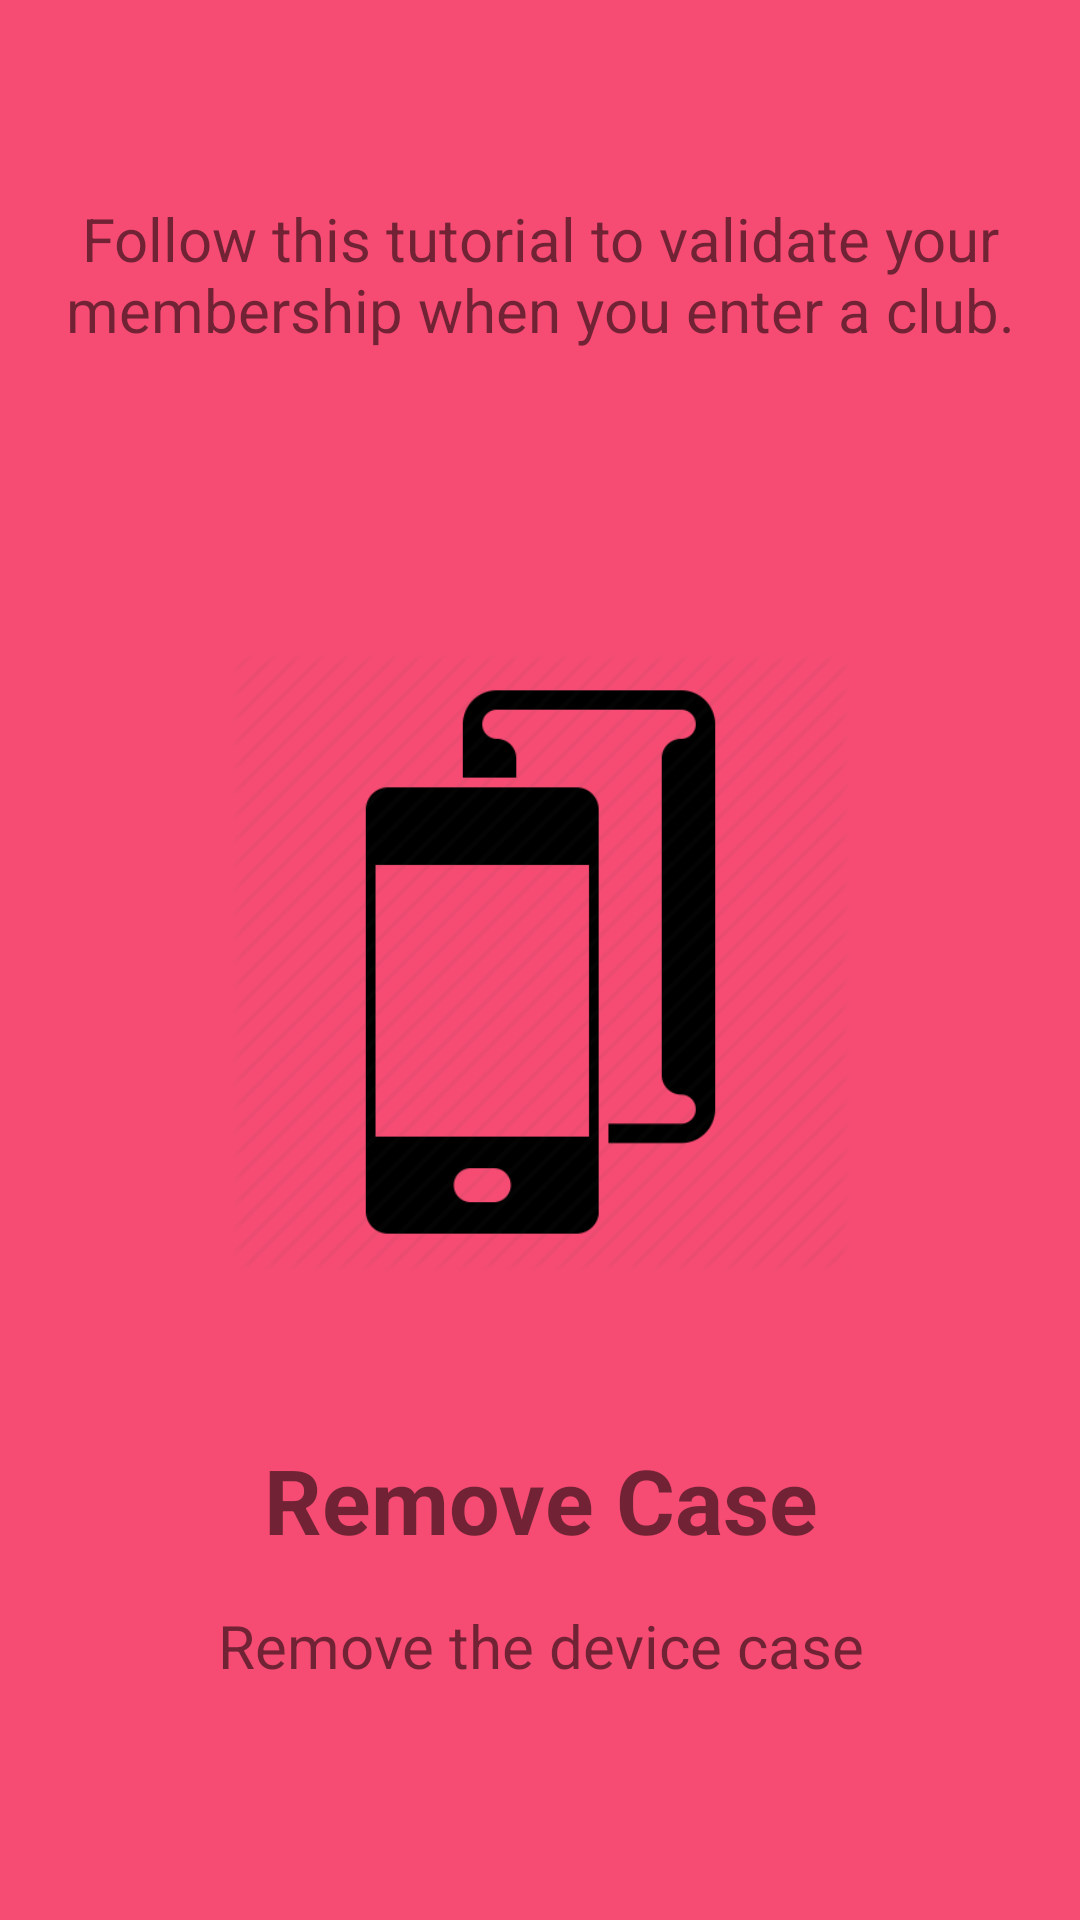

Android layout source for this screen:
<!-- AndroidManifest.xml: application theme AppTheme -->
<!-- res/layout/tutorial_slider1.xml -->
<?xml version="1.0" encoding="utf-8"?>
<android.support.constraint.ConstraintLayout xmlns:android="http://schemas.android.com/apk/res/android"
    xmlns:app="http://schemas.android.com/apk/res-auto"
    xmlns:tools="http://schemas.android.com/tools"
    android:layout_width="match_parent"
    android:layout_height="match_parent"
    android:background="#f64c73"
    android:gravity="center"
    android:orientation="vertical"
    tools:layout_editor_absoluteY="25dp">

    <TextView
        android:id="@+id/textView6"
        android:layout_width="match_parent"
        android:layout_height="wrap_content"
        android:layout_marginBottom="58dp"
        android:layout_marginTop="66dp"
        android:text="@string/follow_the_tutorial"
        android:textAlignment="center"
        android:textColor="@color/colorWhite"
        android:textSize="20sp"
        app:layout_constraintBottom_toTopOf="@+id/imageView2"
        app:layout_constraintHorizontal_bias="0.0"
        app:layout_constraintLeft_toLeftOf="parent"
        app:layout_constraintRight_toRightOf="parent"
        app:layout_constraintTop_toTopOf="parent" />

    <ImageView
        android:id="@+id/imageView2"
        android:layout_width="207dp"
        android:layout_height="0dp"
        android:layout_gravity="center"
        android:layout_marginBottom="13dp"
        android:contentDescription="@string/tutorial_case_image"
        android:src="@drawable/tutorial_case"
        app:layout_constraintBottom_toTopOf="@+id/textView8"
        app:layout_constraintEnd_toEndOf="parent"
        app:layout_constraintStart_toStartOf="parent"
        app:layout_constraintTop_toBottomOf="@+id/textView6" />

    <TextView
        android:id="@+id/textView8"
        android:layout_width="0dp"
        android:layout_height="wrap_content"
        android:layout_marginBottom="15dp"
        android:text="@string/remove_case"
        android:textAlignment="center"
        android:textColor="@color/colorWhite"
        android:textSize="30sp"
        android:textStyle="bold"
        app:layout_constraintBottom_toTopOf="@+id/textView9"
        app:layout_constraintEnd_toEndOf="parent"
        app:layout_constraintStart_toStartOf="parent"
        app:layout_constraintTop_toBottomOf="@+id/imageView2" />

    <TextView
        android:id="@+id/textView9"
        android:layout_width="0dp"
        android:layout_height="wrap_content"
        android:layout_marginBottom="78dp"
        android:text="@string/remove_mobile_case"
        android:textAlignment="center"
        android:textColor="@color/colorWhite"
        android:textSize="20sp"
        app:layout_constraintBottom_toBottomOf="parent"
        app:layout_constraintEnd_toEndOf="parent"
        app:layout_constraintStart_toStartOf="parent"
        app:layout_constraintTop_toBottomOf="@+id/textView8" />

</android.support.constraint.ConstraintLayout>
<!-- resources referenced by this layout -->
<resources>
  <!-- drawable tutorial_case: png bitmap (drawable, 14301 bytes) -->
  <string name="follow_the_tutorial">Follow this tutorial to validate your membership when you enter a club.</string>
  <string name="remove_case">Remove Case</string>
  <string name="remove_mobile_case">Remove the device case</string>
  <string name="tutorial_case_image">tutorial case image</string>
  <style name="AppTheme" parent="Theme.AppCompat.Light.NoActionBar">
          
          <item name="colorPrimary">@color/colorPrimary</item>
          <item name="colorPrimaryDark">@color/colorPrimaryDark</item>
          <item name="colorAccent">@color/colorAccent</item>
          <item name="windowNoTitle">true</item>
          <item name="windowActionBar">false</item>
      </style>
  <color name="colorPrimary">#2A1735</color>
  <color name="colorPrimaryDark">#2A1735</color>
  <color name="colorAccent">#FF4081</color>
</resources>
